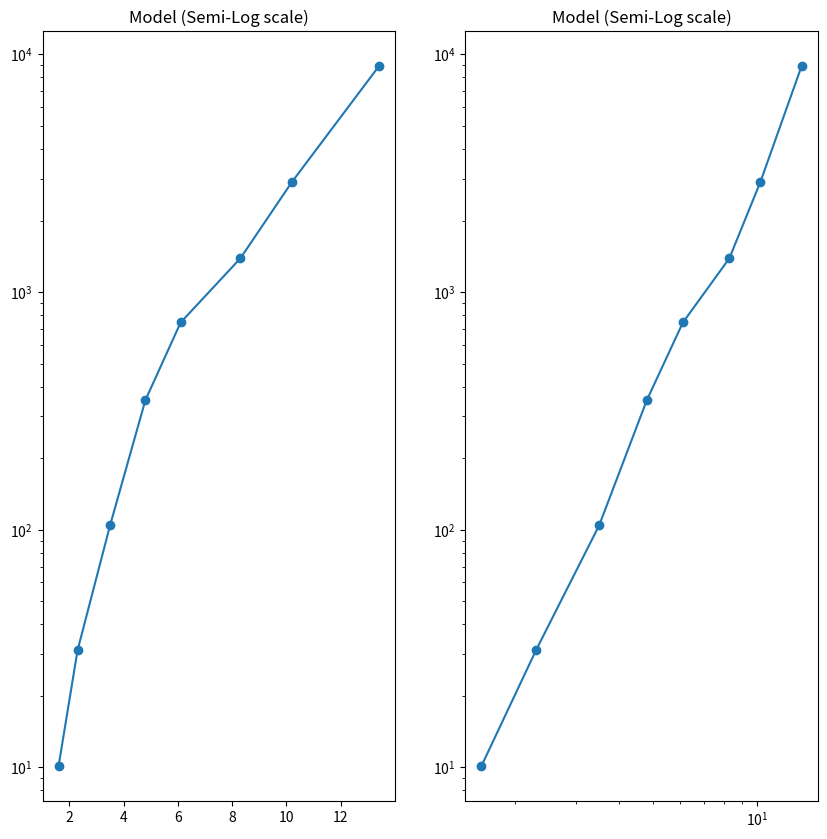

Here is the Python script that generated this plot:
'''
    y = a e^bx
    lny = lna + ln(e^bx)
    lny = lna + b(x=x0)
    z   = c   + mx
    a = e^c
    b = m

'''
import math

import matplotlib.pyplot as plt
import numpy as np

x1 = np.array((1.6, 2.3, 3.5, 4.8, 6.1, 8.3, 10.2, 13.4))
y1 = np.array([10.098, 31.059, 104.39, 350.54, 744.70, 1385.9, 2904.8, 8902.4])


def log_transform(yvals):
    lny = []
    for val in yvals:
        lny.append(math.log(val, math.e))
    return np.array(lny)


def linear_regression(x, y):
    x_mean = x.mean()
    y_mean = y.mean()

    B1_num = ((x - x_mean) * (y - y_mean)).sum()
    B1_den = ((x - x_mean) ** 2).sum()
    gradient = B1_num / B1_den

    c = y_mean - (gradient * x_mean)

    reg_line = 'y = {} + {}m'.format(c, round(gradient, 3))

    return c, gradient, reg_line


# transformed_yvals = log_transform(y1)
# c, m, line_equation = linear_regression(x1, transformed_yvals)
#
# a = math.exp(c)
# b = m


# def plot_equation1(a, b, x_vals, y_vals):
#     x = np.linspace(1, 15, 20)
#     y = []
#     for val in x:
#         y.append(a * math.exp(b * val))
#     y = np.array(y)
#     plt.figure(figsize=(10,10))
#     plt.subplot(1, 2, 1)
#     plt.loglog(x, y)
#     plt.scatter(x_vals, y_vals)
#     plt.title("Model (Log-Log scale)")
#
#     plt.subplot(1, 2, 2)
#     plt.plot(x, y)
#     plt.scatter(x_vals,y_vals)
#     plt.title("Cartesian plane")
#     plt.show()


lnx = log_transform(x1)
lny = log_transform(y1)

b, m, equation = linear_regression(lnx, lny)

print(f"Values after performing linear regression m = {m} and b = {b}")
print(f"\nRequired power function is y = e^b * x^m =" + "{:.3f}".format(math.exp(b)), end="* x^")
print("{:.3f}".format(m))

plt.figure(figsize=(10, 10))
plt.subplot(1, 2, 1)
plt.semilogy(x1, y1)
plt.scatter(x1, y1)
plt.title("Model (Semi-Log scale)")

plt.subplot(1, 2, 2)
plt.loglog(x1, y1)
plt.scatter(x1, y1)
plt.title("Model (Semi-Log scale)")

plt.show()
